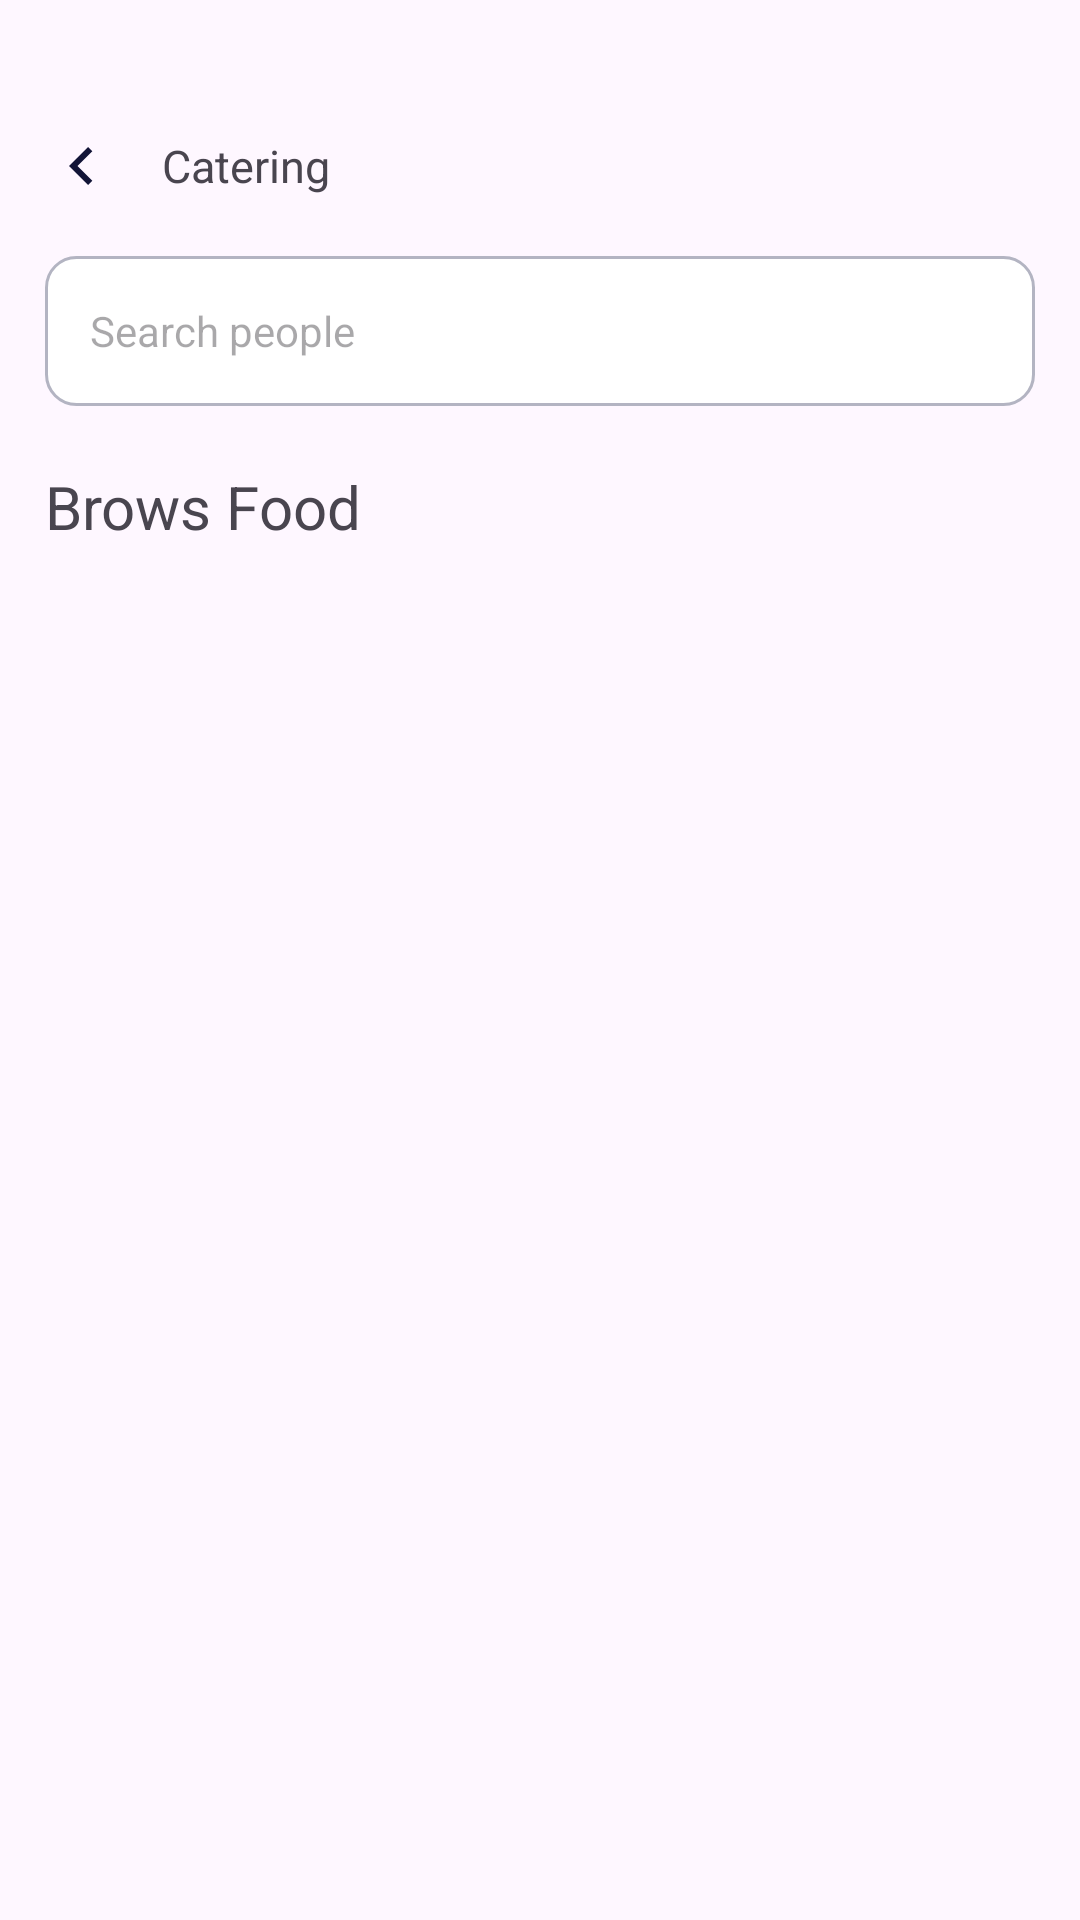

Here is an Android app screen rendered from its layout file. Give the layout XML and the strings, colors and styles it references.
<!-- AndroidManifest.xml: application theme Theme.ScaiDemo -->
<!-- res/layout/catering_page.xml -->
<?xml version="1.0" encoding="utf-8"?>
<androidx.constraintlayout.widget.ConstraintLayout xmlns:android="http://schemas.android.com/apk/res/android"
    xmlns:app="http://schemas.android.com/apk/res-auto"
    xmlns:tools="http://schemas.android.com/tools"
    android:layout_width="match_parent"
    android:layout_height="match_parent"
    android:padding="15dp">

    <TextView
        android:id="@+id/tvCatering"
        android:layout_width="wrap_content"
        android:layout_height="wrap_content"
        android:layout_marginHorizontal="15dp"
        android:layout_marginTop="30dp"
        android:text="Catering"
        android:textSize="15sp"
        app:layout_constraintStart_toEndOf="@id/ivArrowLeft"
        app:layout_constraintTop_toTopOf="parent" />

    <ImageView
        android:id="@+id/ivArrowLeft"
        android:layout_width="wrap_content"
        android:layout_height="wrap_content"
        android:src="@drawable/ic_left_chat"
        android:textColor="#0078FF"
        android:textSize="14sp"
        app:layout_constraintBottom_toBottomOf="@id/tvCatering"
        app:layout_constraintStart_toStartOf="parent"
        app:layout_constraintTop_toTopOf="@id/tvCatering" />

    <EditText
        android:id="@+id/btnSearchPeople"
        android:layout_width="match_parent"
        android:layout_height="50dp"
        android:layout_marginTop="20dp"
        android:background="@drawable/custom_btn_search_people_bg"
        android:hint="Search people"
        android:paddingHorizontal="15dp"
        android:textSize="14sp"
        app:layout_constraintTop_toBottomOf="@+id/tvCatering" />

    <TextView
        android:id="@+id/tvBrowsFood"
        android:layout_width="wrap_content"
        android:layout_height="wrap_content"
        android:layout_marginTop="20dp"
        android:text="Brows Food"
        android:textSize="20sp"
        app:layout_constraintStart_toStartOf="parent"
        app:layout_constraintTop_toBottomOf="@+id/btnSearchPeople" />


    <androidx.recyclerview.widget.RecyclerView
        android:layout_width="match_parent"
        android:layout_height="0dp"
        android:layout_marginTop="10dp"
        app:layout_constraintBottom_toBottomOf="parent"
        app:layout_constraintTop_toBottomOf="@+id/tvBrowsFood"
        tools:listitem="@layout/rv_catering_item_design" />


</androidx.constraintlayout.widget.ConstraintLayout>
<!-- res/layout/rv_catering_item_design.xml (included above) -->
<?xml version="1.0" encoding="utf-8"?>
<androidx.constraintlayout.widget.ConstraintLayout xmlns:android="http://schemas.android.com/apk/res/android"
    xmlns:app="http://schemas.android.com/apk/res-auto"
    android:layout_width="wrap_content"
    android:layout_height="wrap_content"
    android:layout_marginTop="10dp"
    android:layout_marginEnd="5dp">

    <androidx.cardview.widget.CardView
        android:id="@+id/cvFoodItem"
        android:layout_width="wrap_content"
        android:layout_height="wrap_content"
        app:cardCornerRadius="10dp"
        app:layout_constraintStart_toStartOf="parent"
        app:layout_constraintTop_toTopOf="parent">

        <ImageView
            android:id="@+id/ivFoodItem"
            android:layout_width="170dp"
            android:layout_height="130dp"
            android:scaleType="centerCrop"
            android:src="@drawable/foods_image" />
    </androidx.cardview.widget.CardView>

    <TextView
        android:id="@+id/tvFoodName"
        android:layout_width="wrap_content"
        android:layout_height="wrap_content"
        android:layout_marginTop="10dp"
        android:text="Vegetable Fried Rice"
        android:textSize="16sp"
        app:layout_constraintStart_toStartOf="parent"
        app:layout_constraintTop_toBottomOf="@id/cvFoodItem" />

    <TextView
        android:id="@+id/tvFoodIngredients"
        android:layout_width="wrap_content"
        android:layout_height="wrap_content"
        android:layout_marginTop="5dp"
        android:text="Vegetable Fried Rice"
        android:textColor="#82838F"
        android:textSize="13sp"
        app:layout_constraintStart_toStartOf="parent"
        app:layout_constraintTop_toBottomOf="@id/tvFoodName" />


</androidx.constraintlayout.widget.ConstraintLayout>
<!-- resources referenced by this layout -->
<resources>
  <!-- drawable custom_btn_search_people_bg (drawable) -->
  <?xml version="1.0" encoding="utf-8"?>
  <shape xmlns:android="http://schemas.android.com/apk/res/android">
  
      <corners android:radius="10dp" />
      <stroke
          android:width="1dp"
          android:color="#B3B4C2" />
      <solid android:color="@color/white" />
  
  
  </shape>
  <!-- drawable ic_left_chat (drawable) -->
  <vector xmlns:android="http://schemas.android.com/apk/res/android"
      android:width="24dp"
      android:height="24dp"
      android:viewportWidth="24"
      android:viewportHeight="24">
    <path
        android:pathData="M10.828,12.001L15.778,16.95L14.364,18.365L8,12.001L14.364,5.637L15.778,7.051L10.828,12.001Z"
        android:fillColor="#121437"/>
  </vector>
  <style name="Theme.ScaiDemo" parent="Base.Theme.ScaiDemo" />
  <style name="Base.Theme.ScaiDemo" parent="Theme.Material3.DayNight.NoActionBar">
          
          
      </style>
  <!-- not gathered from this repository: default colours our renderer supplied (Android Studio template values) -->
  <color name="white">#FFFFFFFF</color>
</resources>
